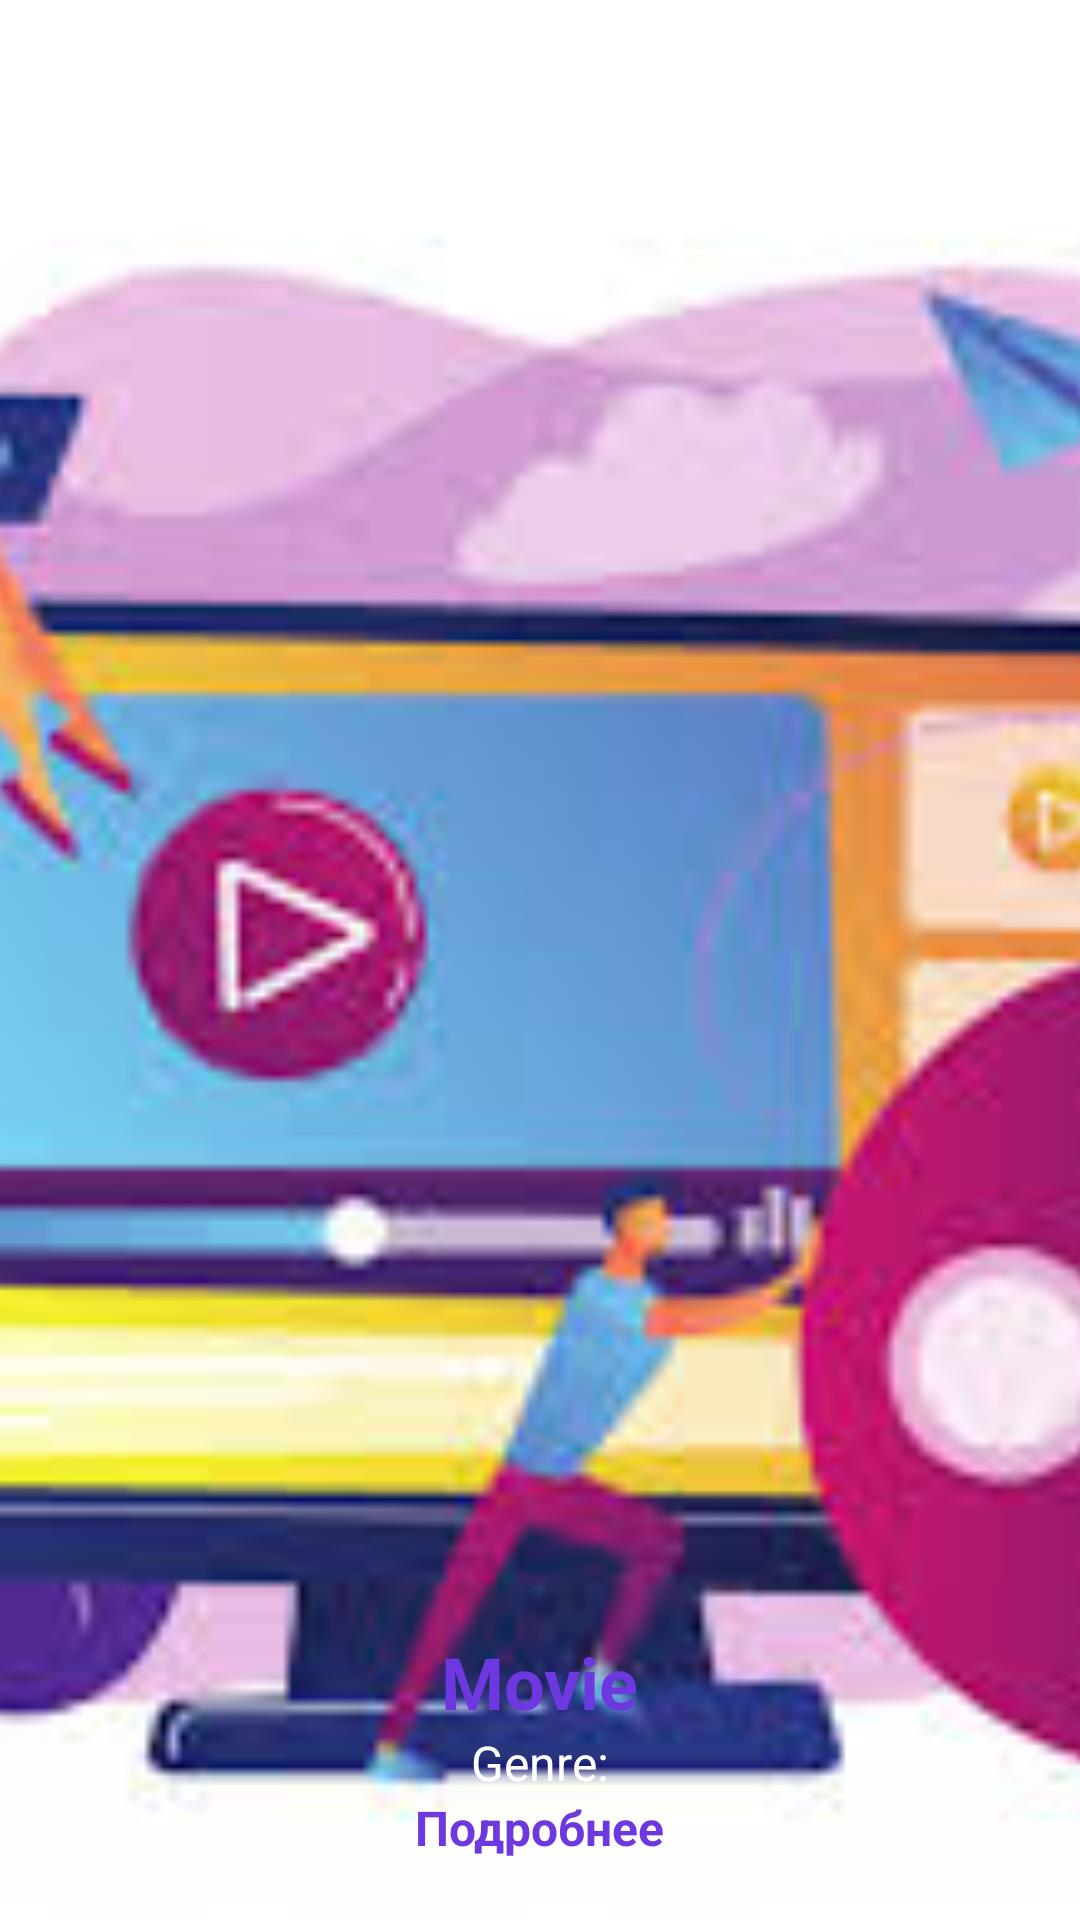

The Android layout XML behind this screen, and the referenced resources:
<!-- AndroidManifest.xml: application theme Theme.MyTV -->
<!-- res/layout/movie_item.xml -->
<?xml version="1.0" encoding="utf-8"?>
<androidx.constraintlayout.widget.ConstraintLayout
    xmlns:android="http://schemas.android.com/apk/res/android"
    xmlns:app="http://schemas.android.com/apk/res-auto"
    android:layout_width="match_parent"
    android:layout_height="wrap_content"
    android:layout_margin="15dp">

    <ImageView
        android:id="@+id/poster"
        android:layout_width="match_parent"
        android:layout_height="match_parent"
        android:scaleType="centerCrop"
        android:src="@drawable/logo"
        app:layout_constraintBottom_toBottomOf="parent"
        app:layout_constraintEnd_toEndOf="parent"
        app:layout_constraintStart_toStartOf="parent"
        app:layout_constraintTop_toTopOf="parent" />

    <LinearLayout
        android:layout_width="0dp"
        android:layout_height="wrap_content"
        android:background="@drawable/gray_style"
        android:orientation="vertical"
        android:padding="10dp"
        android:gravity="center"
        app:layout_constraintBottom_toBottomOf="parent"
        app:layout_constraintEnd_toEndOf="parent"
        app:layout_constraintStart_toStartOf="parent"
        android:layout_margin="10dp">

        <TextView
            android:id="@+id/name"
            android:layout_width="wrap_content"
            android:layout_height="wrap_content"
            android:text="Movie"
            android:textColor="@color/purple"
            android:textSize="24sp"
            android:textStyle="bold" />

        <TextView
            android:id="@+id/genres"
            android:layout_width="wrap_content"
            android:layout_height="wrap_content"
            android:text="Genre:"
            android:textColor="@color/white"
            android:textSize="16sp"/>

        <TextView
            android:id="@+id/more"
            android:layout_width="wrap_content"
            android:layout_height="wrap_content"
            android:text="Подробнее"
            android:textSize="16sp"
            android:textColor="@color/purple"
            android:textStyle="bold"/>
    </LinearLayout>

</androidx.constraintlayout.widget.ConstraintLayout>
<!-- resources referenced by this layout -->
<resources>
  <color name="purple">#6D38E0</color>
  <color name="white">#fff</color>
  <!-- drawable logo: png bitmap (drawable, 13026 bytes) -->
  <style name="Theme.MyTV" parent="Theme.Material3.DayNight.NoActionBar">
          
          <item name="colorPrimaryVariant">@color/purple_700</item>
          <item name="colorOnPrimary">@color/white</item>
          
          <item name="colorSecondary">@color/teal_200</item>
          <item name="colorSecondaryVariant">@color/teal_700</item>
          <item name="colorOnSecondary">@color/black</item>
          
          <item name="android:statusBarColor">?attr/colorPrimaryVariant</item>
          
      </style>
  <color name="purple_700">#FF3700B3</color>
  <color name="teal_200">#FF03DAC5</color>
  <color name="teal_700">#FF018786</color>
  <color name="black">#000000</color>
</resources>
